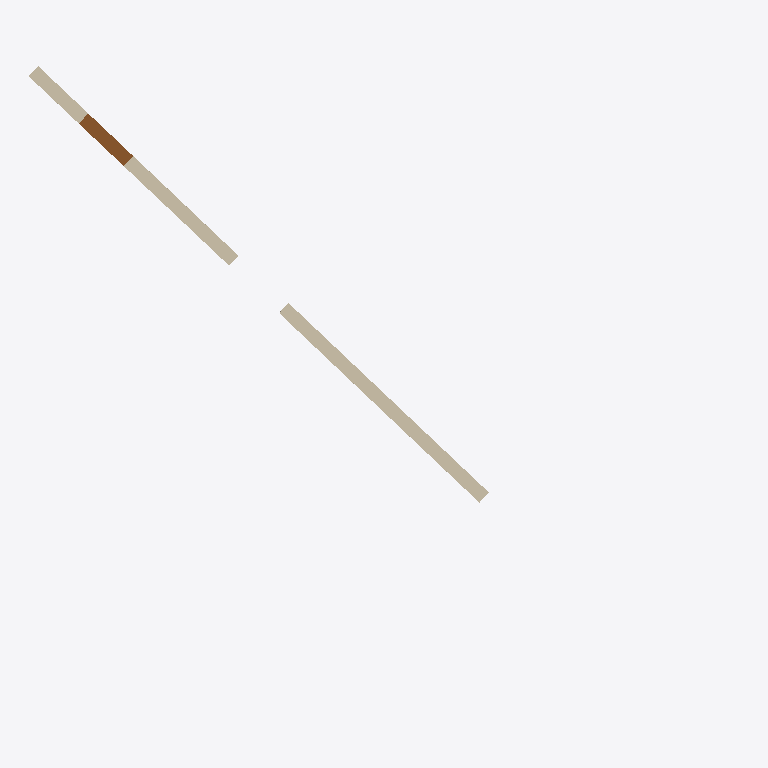
Plan cut of the same IFC building model at storey 'Level 01' (level 8.55 m, cut at 9.95 m), seen from above with north up, elements coloured by IFC class: 2 walls (beige), 1 door (brown). Cut surfaces are drawn darker.
Extent 10.3 m × 10.3 m × 6.5 m (x, y, z). Storeys (2): Level 00 at 5.05 m; Level 01 at 8.55 m. Elements (9): 5 IfcWall, 2 IfcDiscreteAccessory, 1 IfcDoor, 1 IfcFurniture.

HEADER;
FILE_DESCRIPTION(('ViewDefinition [CoordinationView]'),'2;1');
FILE_NAME('edge.ifc','2026-09-18T00:00:00',('SGVue test fixture'),('SGVue'),'scripts/make-edge-ifc.py','IfcOpenShell','none');
FILE_SCHEMA(('IFC4'));
ENDSEC;
DATA;
#11=IFCPROJECT('0000000000000000000001',$,'Edge',$,$,$,$,(#9),#5);
#17=IFCSITE('0000000000000000000002',$,'Site',$,$,#16,$,$,.ELEMENT.,$,$,$,$,$);
#21=IFCBUILDING('0000000000000000000003',$,'Building',$,$,#20,$,$,.ELEMENT.,$,$,$);
#41=IFCBUILDINGSTOREY('0000000000000000000006',$,'Level 00',$,$,#40,$,$,.ELEMENT.,0.0);
#45=IFCBUILDINGSTOREY('0000000000000000000007',$,'Level 01',$,$,#44,$,$,.ELEMENT.,3500.0);
#105=IFCWALL('000000000000000000000H',$,'Wall untyped',$,'Curtain:Panel 1',#97,#104,$,.USERDEFINED.);
#94=IFCWALL('000000000000000000000G',$,'Wall no colon',$,$,#86,#93,$,.SOLIDWALL.);
#207=IFCDOOR('000000000000000000000f',$,'Door in an opening',$,$,#199,#206,$,$,$,.DOOR.,$,$);
ENDSEC;
